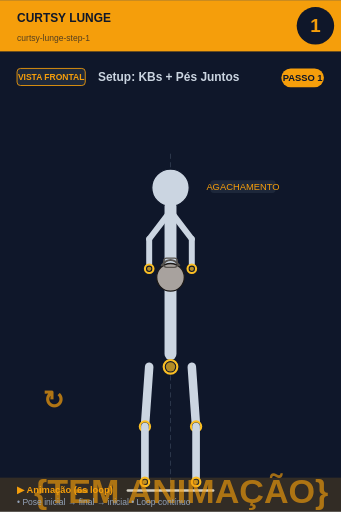
t = 0.00 s
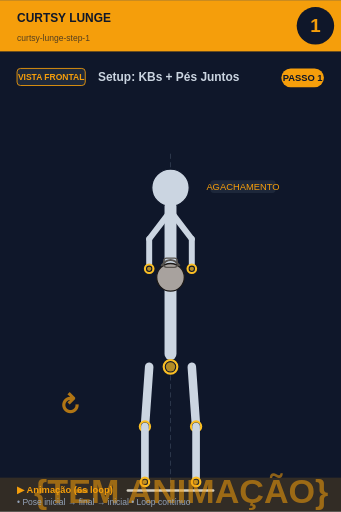
t = 0.75 s
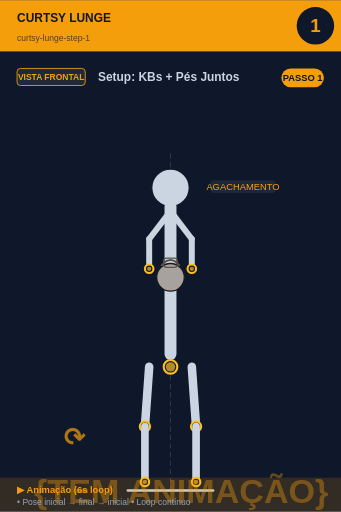
t = 2.25 s
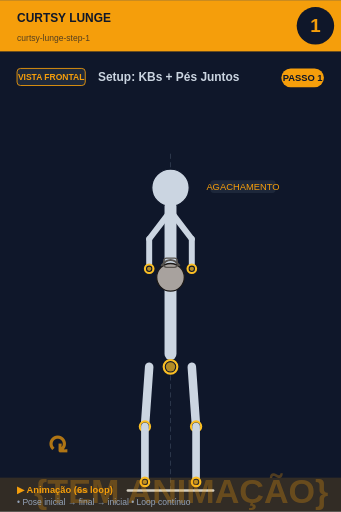
t = 3.00 s
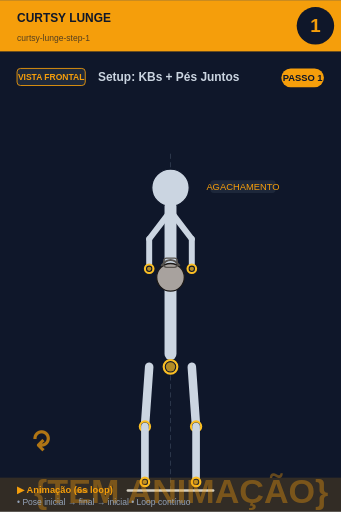
t = 3.75 s
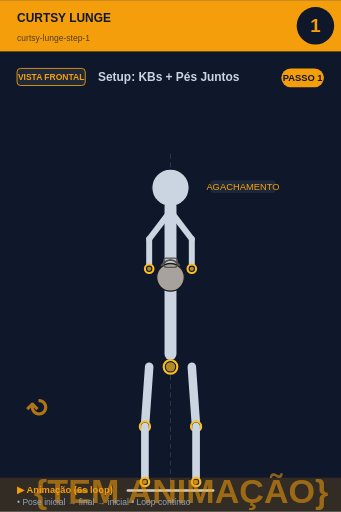
t = 5.25 s

The animated SVG that drew these frames (rendered in a browser with its animation timeline set to each time). Animation: 2 SMIL elements (animate=1,animateTransform=1); one cycle of 6.00 s, repeats indefinitely.

<svg xmlns="http://www.w3.org/2000/svg" viewBox="0 0 400 600" width="400" height="600">
<rect width="400" height="600" fill="#0f172a"/>

<!-- Header -->
<rect x="0" y="0" width="400" height="60" fill="#f59e0b"/>
<text x="20" y="25" font-size="14" font-weight="bold" fill="#0f172a" font-family="sans-serif">CURTSY LUNGE</text>
<text x="20" y="48" font-size="10" fill="#0f172a" opacity="0.7" font-family="sans-serif">curtsy-lunge-step-1</text>

<!-- Step circle -->
<circle cx="370" cy="30" r="22" fill="#0f172a"/>
<text x="370" y="37" font-size="22" font-weight="bold" fill="#f59e0b" text-anchor="middle" font-family="sans-serif">1</text>

<!-- Vista + título -->
<rect x="20" y="80" width="80" height="20" rx="4" fill="#1e293b" stroke="#f59e0b" stroke-width="1"/>
<text x="60" y="94" font-size="10" font-weight="bold" fill="#f59e0b" text-anchor="middle" font-family="sans-serif">VISTA FRONTAL</text>
<text x="115" y="95" font-size="14" font-weight="bold" fill="#cbd5e1" font-family="sans-serif">Setup: KBs + Pés Juntos</text>

<!-- Corpo + animação -->
<g transform="translate(0, 50)">
<line x1="200" y1="130" x2="200" y2="530" stroke="#475569" stroke-width="1" stroke-dasharray="6,4" opacity="0.6"/><circle cx="200" cy="170" r="22" fill="#cbd5e1" stroke="#0f172a" stroke-width="1.5"/><line x1="200" y1="192" x2="200" y2="365" stroke="#cbd5e1" stroke-width="14" stroke-linecap="round"/><circle cx="200" cy="380" r="8" fill="#0f172a" stroke="#fbbf24" stroke-width="2.5"/><circle cx="200" cy="380" r="5.5" fill="#fbbf24" opacity="0.7"/><line x1="198" y1="200" x2="175" y2="230" stroke="#cbd5e1" stroke-width="7" stroke-linecap="round"/><line x1="202" y1="200" x2="225" y2="230" stroke="#cbd5e1" stroke-width="7" stroke-linecap="round"/><line x1="175" y1="230" x2="175" y2="265" stroke="#cbd5e1" stroke-width="7" stroke-linecap="round"/><line x1="225" y1="230" x2="225" y2="265" stroke="#cbd5e1" stroke-width="7" stroke-linecap="round"/><circle cx="175" cy="265" r="5" fill="#0f172a" stroke="#fbbf24" stroke-width="2.5"/><circle cx="175" cy="265" r="2.5" fill="#fbbf24" opacity="0.7"/><circle cx="225" cy="265" r="5" fill="#0f172a" stroke="#fbbf24" stroke-width="2.5"/><circle cx="225" cy="265" r="2.5" fill="#fbbf24" opacity="0.7"/><circle cx="200" cy="275" r="16.2" fill="#a8a29e" stroke="#1c1917" stroke-width="1.5"/><path d="M 189.2 261.5 Q 200 248.0 210.8 261.5" fill="none" stroke="#57534e" stroke-width="2.25"/><rect x="191.9" y="252.5" width="16.2" height="10.8" rx="3.6" fill="none" stroke="#57534e" stroke-width="1.35"/><line x1="175" y1="380" x2="170" y2="450" stroke="#cbd5e1" stroke-width="10" stroke-linecap="round"/><line x1="225" y1="380" x2="230" y2="450" stroke="#cbd5e1" stroke-width="10" stroke-linecap="round"/><circle cx="170" cy="450" r="6" fill="#0f172a" stroke="#fbbf24" stroke-width="2.5"/><circle cx="170" cy="450" r="3.5" fill="#fbbf24" opacity="0.7"/><circle cx="230" cy="450" r="6" fill="#0f172a" stroke="#fbbf24" stroke-width="2.5"/><circle cx="230" cy="450" r="3.5" fill="#fbbf24" opacity="0.7"/><line x1="170" y1="450" x2="170" y2="515" stroke="#cbd5e1" stroke-width="9" stroke-linecap="round"/><line x1="230" y1="450" x2="230" y2="515" stroke="#cbd5e1" stroke-width="9" stroke-linecap="round"/><circle cx="170" cy="515" r="5" fill="#0f172a" stroke="#fbbf24" stroke-width="2.5"/><circle cx="170" cy="515" r="2.5" fill="#fbbf24" opacity="0.7"/><circle cx="230" cy="515" r="5" fill="#0f172a" stroke="#fbbf24" stroke-width="2.5"/><circle cx="230" cy="515" r="2.5" fill="#fbbf24" opacity="0.7"/><line x1="150" y1="525" x2="250" y2="525" stroke="#cbd5e1" stroke-width="3" stroke-linecap="round"/><rect x="246.725" y="161" width="76.55000000000001" height="15" rx="4" fill="#1e293b" opacity="0.95"/><text x="285" y="173" font-size="11" fill="#f59e0b" text-anchor="middle" font-family="sans-serif" font-weight="500">AGACHAMENTO</text>
<!-- Indicador de movimento animado no canto inferior -->
<g opacity="0.7">
<text x="40" y="540" font-size="40" fill="#f59e0b" font-weight="bold" font-family="sans-serif">
{TEM ANIMAÇÃO}
<animate attributeName="opacity" values="0.9;0.4;0.9" dur="6s" repeatCount="indefinite"/>
</text>
</g>
</g>

<!-- Footer -->
<rect x="0" y="560" width="400" height="40" fill="#f59e0b" opacity="0.15"/>
<text x="20" y="578" font-size="11" font-weight="bold" fill="#f59e0b" font-family="sans-serif">▶ Animação (6s loop)</text>
<text x="20" y="592" font-size="10" fill="#94a3b8" font-family="sans-serif">• Pose inicial → final → inicial • Loop contínuo</text>

<!-- Tag PASSO N -->
<g transform="translate(330, 80)">
<rect x="0" y="0" width="50" height="22" rx="11" fill="#f59e0b"/>
<text x="25" y="15" font-size="11" font-weight="bold" fill="#0f172a" text-anchor="middle" font-family="sans-serif">PASSO 1</text>
</g>

<!-- Seta animada (movimento ↕) -->
<g transform="translate(50, 480)">
<text font-size="30" fill="#f59e0b" font-weight="bold" font-family="sans-serif" opacity="0.7">↻
<animateTransform attributeName="transform" type="rotate" from="0 15 15" to="360 15 15" dur="6s" repeatCount="indefinite"/>
</text>
</g>
</svg>
